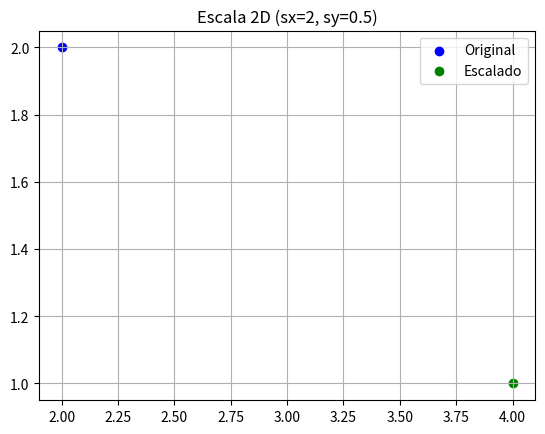

Reproduce this figure in Python.
import numpy as np
import matplotlib.pyplot as plt

S = np.array([
    [2, 0, 0],
    [0, 0.5, 0],
    [0, 0, 1]
])
ponto = np.array([2, 2, 1])
novo_ponto = S @ ponto

plt.scatter(ponto[0], ponto[1], color='blue', label='Original')
plt.scatter(novo_ponto[0], novo_ponto[1], color='green', label='Escalado')
plt.legend()
plt.title("Escala 2D (sx=2, sy=0.5)")
plt.grid(True)
plt.savefig("escala.png")
